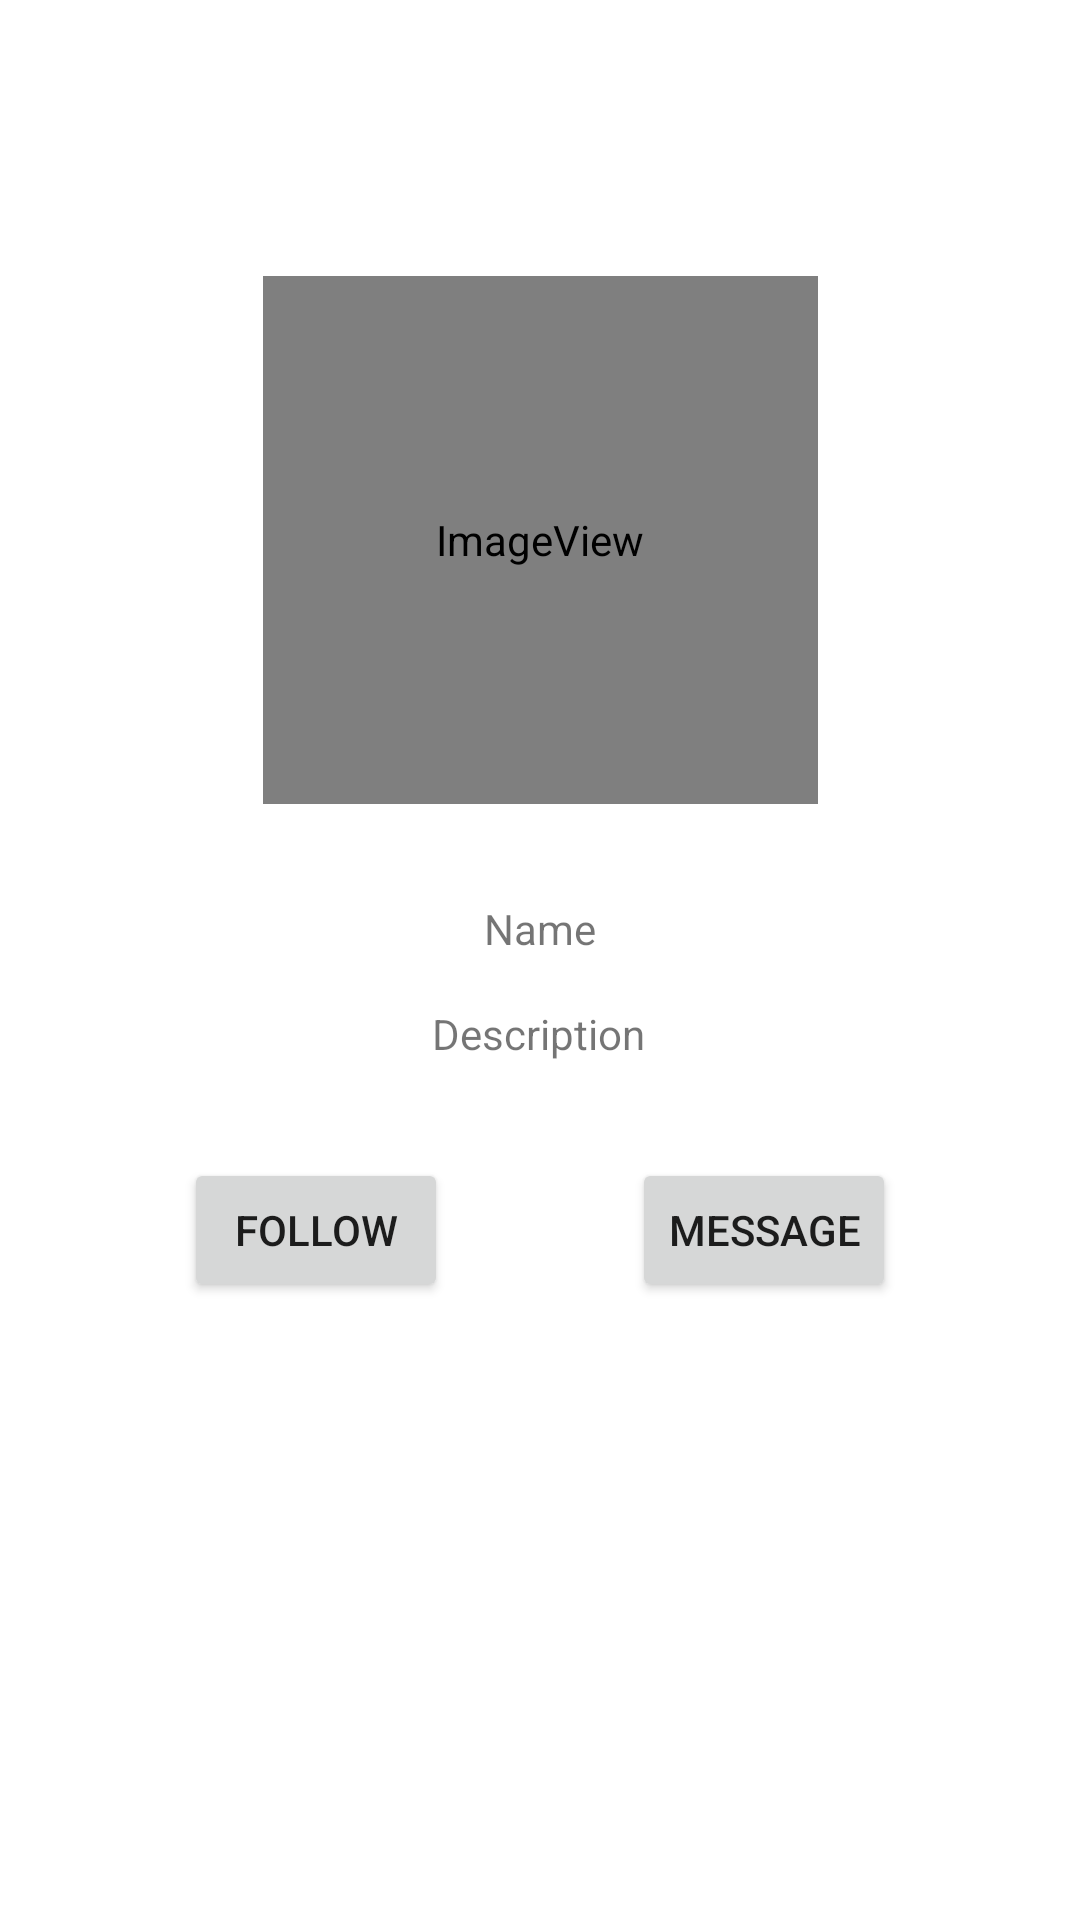

Reconstruct the res/layout file that produces this screen, plus the resources it refers to.
<!-- AndroidManifest.xml: application theme Theme.MADPractical1 -->
<!-- res/layout/activity_main.xml -->
<?xml version="1.0" encoding="utf-8"?>
<androidx.constraintlayout.widget.ConstraintLayout xmlns:android="http://schemas.android.com/apk/res/android"
    xmlns:app="http://schemas.android.com/apk/res-auto"
    xmlns:tools="http://schemas.android.com/tools"
    android:layout_width="match_parent"
    android:layout_height="match_parent"
    tools:context=".MainActivity">

    <Button
        android:id="@+id/Message"
        android:layout_width="wrap_content"
        android:layout_height="wrap_content"
        android:layout_marginTop="32dp"
        android:text="Message"
        app:layout_constraintEnd_toEndOf="parent"
        app:layout_constraintHorizontal_bias="0.5"
        app:layout_constraintStart_toEndOf="@+id/Follow"
        app:layout_constraintTop_toBottomOf="@+id/Description" />

    <Button
        android:id="@+id/Follow"
        android:layout_width="wrap_content"
        android:layout_height="wrap_content"
        android:layout_marginTop="32dp"
        android:text="Follow"
        app:layout_constraintEnd_toStartOf="@+id/Message"
        app:layout_constraintHorizontal_bias="0.5"
        app:layout_constraintHorizontal_chainStyle="spread"
        app:layout_constraintStart_toStartOf="parent"
        app:layout_constraintTop_toBottomOf="@+id/Description" />

    <TextView
        android:id="@+id/Name"
        android:layout_width="wrap_content"
        android:layout_height="wrap_content"
        android:layout_marginTop="32dp"
        android:text="Name"
        app:layout_constraintEnd_toEndOf="parent"
        app:layout_constraintStart_toStartOf="parent"
        app:layout_constraintTop_toBottomOf="@+id/Profilepic" />

    <TextView
        android:id="@+id/Description"
        android:layout_width="wrap_content"
        android:layout_height="wrap_content"
        android:layout_marginTop="16dp"
        android:text="Description"
        app:layout_constraintEnd_toEndOf="parent"
        app:layout_constraintHorizontal_bias="0.498"
        app:layout_constraintStart_toStartOf="parent"
        app:layout_constraintTop_toBottomOf="@+id/Name" />

    <ImageView
        android:id="@+id/Profilepic"
        android:layout_width="185dp"
        android:layout_height="176dp"
        android:layout_marginTop="92dp"
        app:layout_constraintEnd_toEndOf="parent"
        app:layout_constraintStart_toStartOf="parent"
        app:layout_constraintTop_toTopOf="parent"
        app:srcCompat="@android:drawable/sym_def_app_icon" />
</androidx.constraintlayout.widget.ConstraintLayout>
<!-- resources referenced by this layout -->
<resources>
  <style name="Theme.MADPractical1" parent="Theme.MaterialComponents.DayNight.DarkActionBar">
          
          <item name="colorPrimary">@color/purple_500</item>
          <item name="colorPrimaryVariant">@color/purple_700</item>
          <item name="colorOnPrimary">@color/white</item>
          
          <item name="colorSecondary">@color/teal_200</item>
          <item name="colorSecondaryVariant">@color/teal_700</item>
          <item name="colorOnSecondary">@color/black</item>
          
          <item name="android:statusBarColor" tools:targetApi="l">?attr/colorPrimaryVariant</item>
          
      </style>
  <!-- not gathered from this repository: default colours our renderer supplied (Android Studio template values) -->
  <color name="purple_500">#FF6200EE</color>
  <color name="purple_700">#FF3700B3</color>
  <color name="teal_200">#FF03DAC5</color>
  <color name="teal_700">#FF018786</color>
  <color name="black">#FF000000</color>
  <color name="white">#FFFFFFFF</color>
</resources>
